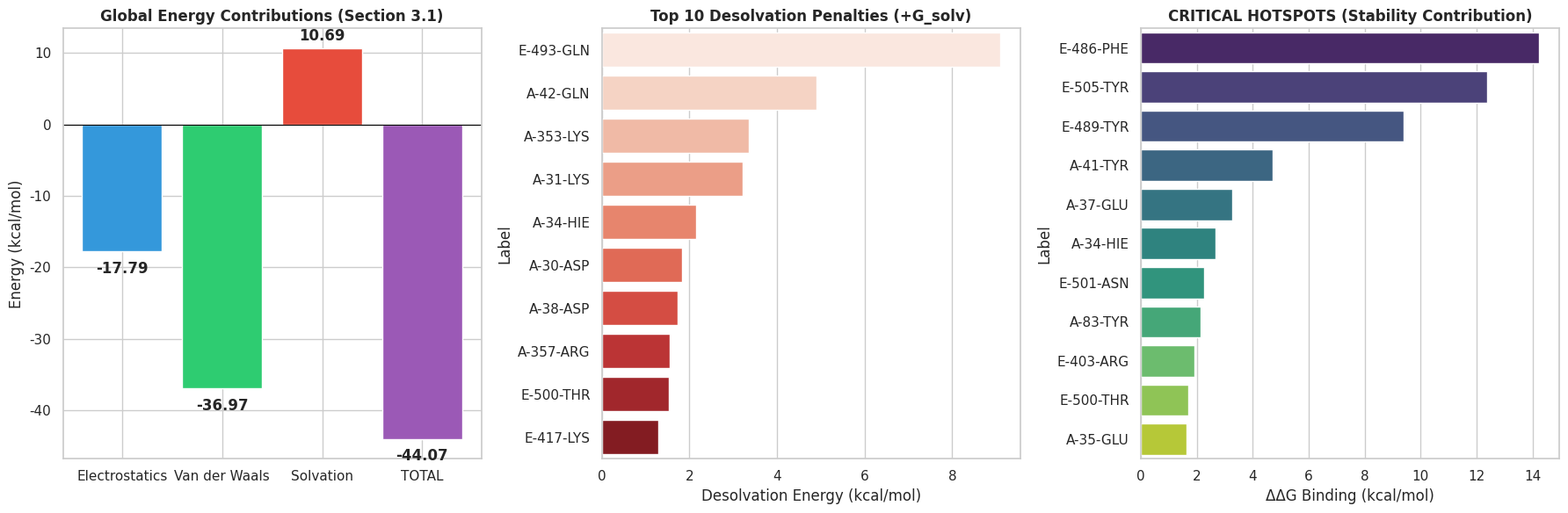

Python code for this plot:
import pandas as pd
import matplotlib.pyplot as plt
import seaborn as sns

# ==========================================
# 1. DATA INPUT
# ==========================================

# A. Global Energies (Section 3.1)
global_energies = {
    'Term': ['Electrostatics', 'Van der Waals', 'Solvation', 'TOTAL'],
    'Energy (kcal/mol)': [-17.79, -36.97, 10.69, -44.07]
}

# B. Interface Residue Data (Section 3.2 - Solvation only available)
# NOTE: To calculate the full interaction formula (Elec + VdW + Solv), 
# individual Elec/VdW values are needed. Since only G_solv is available 
# in the text provided, this plot will show the Desolvation Penalty.
interface_data = [
    # Chain, ResID, AA, Solvation(G_solv)
    ('A', 19, 'SER', 1.03), ('A', 24, 'GLN', 1.20), ('A', 28, 'PHE', 0.11),
    ('A', 30, 'ASP', 1.84), ('A', 31, 'LYS', 3.22), ('A', 34, 'HIE', 2.15),
    ('A', 35, 'GLU', 1.15), ('A', 37, 'GLU', 0.43), ('A', 38, 'ASP', 1.73),
    ('A', 41, 'TYR', 0.87), ('A', 42, 'GLN', 4.90), ('A', 82, 'MET', 0.14),
    ('A', 83, 'TYR', 1.09), ('A', 353, 'LYS', 3.36), ('A', 357, 'ARG', 1.54),
    ('E', 403, 'ARG', 0.19), ('E', 417, 'LYS', 1.28), ('E', 449, 'TYR', 1.06),
    ('E', 486, 'PHE', 0.19), ('E', 489, 'TYR', 1.10), ('E', 493, 'GLN', 9.10),
    ('E', 500, 'THR', 1.52), ('E', 501, 'ASN', 0.94), ('E', 505, 'TYR', 1.10)
]

# C. Hotspot Data (Section 3.3 - Delta Delta G)
hotspot_data = [
    ('E', 486, 'PHE', 14.24),
    ('E', 505, 'TYR', 12.39),
    ('E', 489, 'TYR', 9.38),
    ('A', 41, 'TYR', 4.72),
    ('A', 37, 'GLU', 3.27),
    ('A', 34, 'HIE', 2.67),
    ('E', 501, 'ASN', 2.26),
    ('A', 83, 'TYR', 2.15),
    ('E', 403, 'ARG', 1.92),
    ('E', 500, 'THR', 1.71),
    ('A', 35, 'GLU', 1.62)
]

# Create DataFrames
df_glob = pd.DataFrame(global_energies)
df_int = pd.DataFrame(interface_data, columns=['Chain', 'ResID', 'AA', 'G_Solv'])
# Create a readable label (e.g., A-41-TYR)
df_int['Label'] = df_int['Chain'] + '-' + df_int['ResID'].astype(str) + '-' + df_int['AA']

df_hot = pd.DataFrame(hotspot_data, columns=['Chain', 'ResID', 'AA', 'DDG'])
df_hot['Label'] = df_hot['Chain'] + '-' + df_hot['ResID'].astype(str) + '-' + df_hot['AA']

# ==========================================
# 2. PLOT GENERATION
# ==========================================
sns.set_theme(style="whitegrid")
fig, axes = plt.subplots(1, 3, figsize=(18, 6))

# PLOT 1: Global Energy Contributions
# Shows which forces dominate (VdW vs Elec vs Solv)
colors = ['#3498db', '#2ecc71', '#e74c3c', '#9b59b6']
axes[0].bar(df_glob['Term'], df_glob['Energy (kcal/mol)'], color=colors)
axes[0].set_title('Global Energy Contributions (Section 3.1)', fontsize=12, fontweight='bold')
axes[0].set_ylabel('Energy (kcal/mol)')
axes[0].axhline(0, color='black', linewidth=0.8)
# Add value labels on top of bars
for i, v in enumerate(df_glob['Energy (kcal/mol)']):
    axes[0].text(i, v + (1 if v > 0 else -3), str(v), ha='center', fontweight='bold')

# PLOT 2: Desolvation Penalty per Residue (From Section 3.2)
# Shows which residues "pay" the highest cost to interact
top_solv = df_int.sort_values('G_Solv', ascending=False).head(10)
sns.barplot(x='G_Solv', y='Label', data=top_solv, ax=axes[1], palette='Reds')
axes[1].set_title('Top 10 Desolvation Penalties (+G_solv)', fontsize=12, fontweight='bold')
axes[1].set_xlabel('Desolvation Energy (kcal/mol)')

# PLOT 3: Critical Hotspots (From Section 3.3)
# Shows residues that actually stabilize the complex
sns.barplot(x='DDG', y='Label', data=df_hot, ax=axes[2], palette='viridis')
axes[2].set_title('CRITICAL HOTSPOTS (Stability Contribution)', fontsize=12, fontweight='bold')
axes[2].set_xlabel('ΔΔG Binding (kcal/mol)')

plt.tight_layout()
plt.savefig('Energy_Analysis_Plots.png', dpi=300)
print("Success! Plots saved as 'Energy_Analysis_Plots.png'.")
